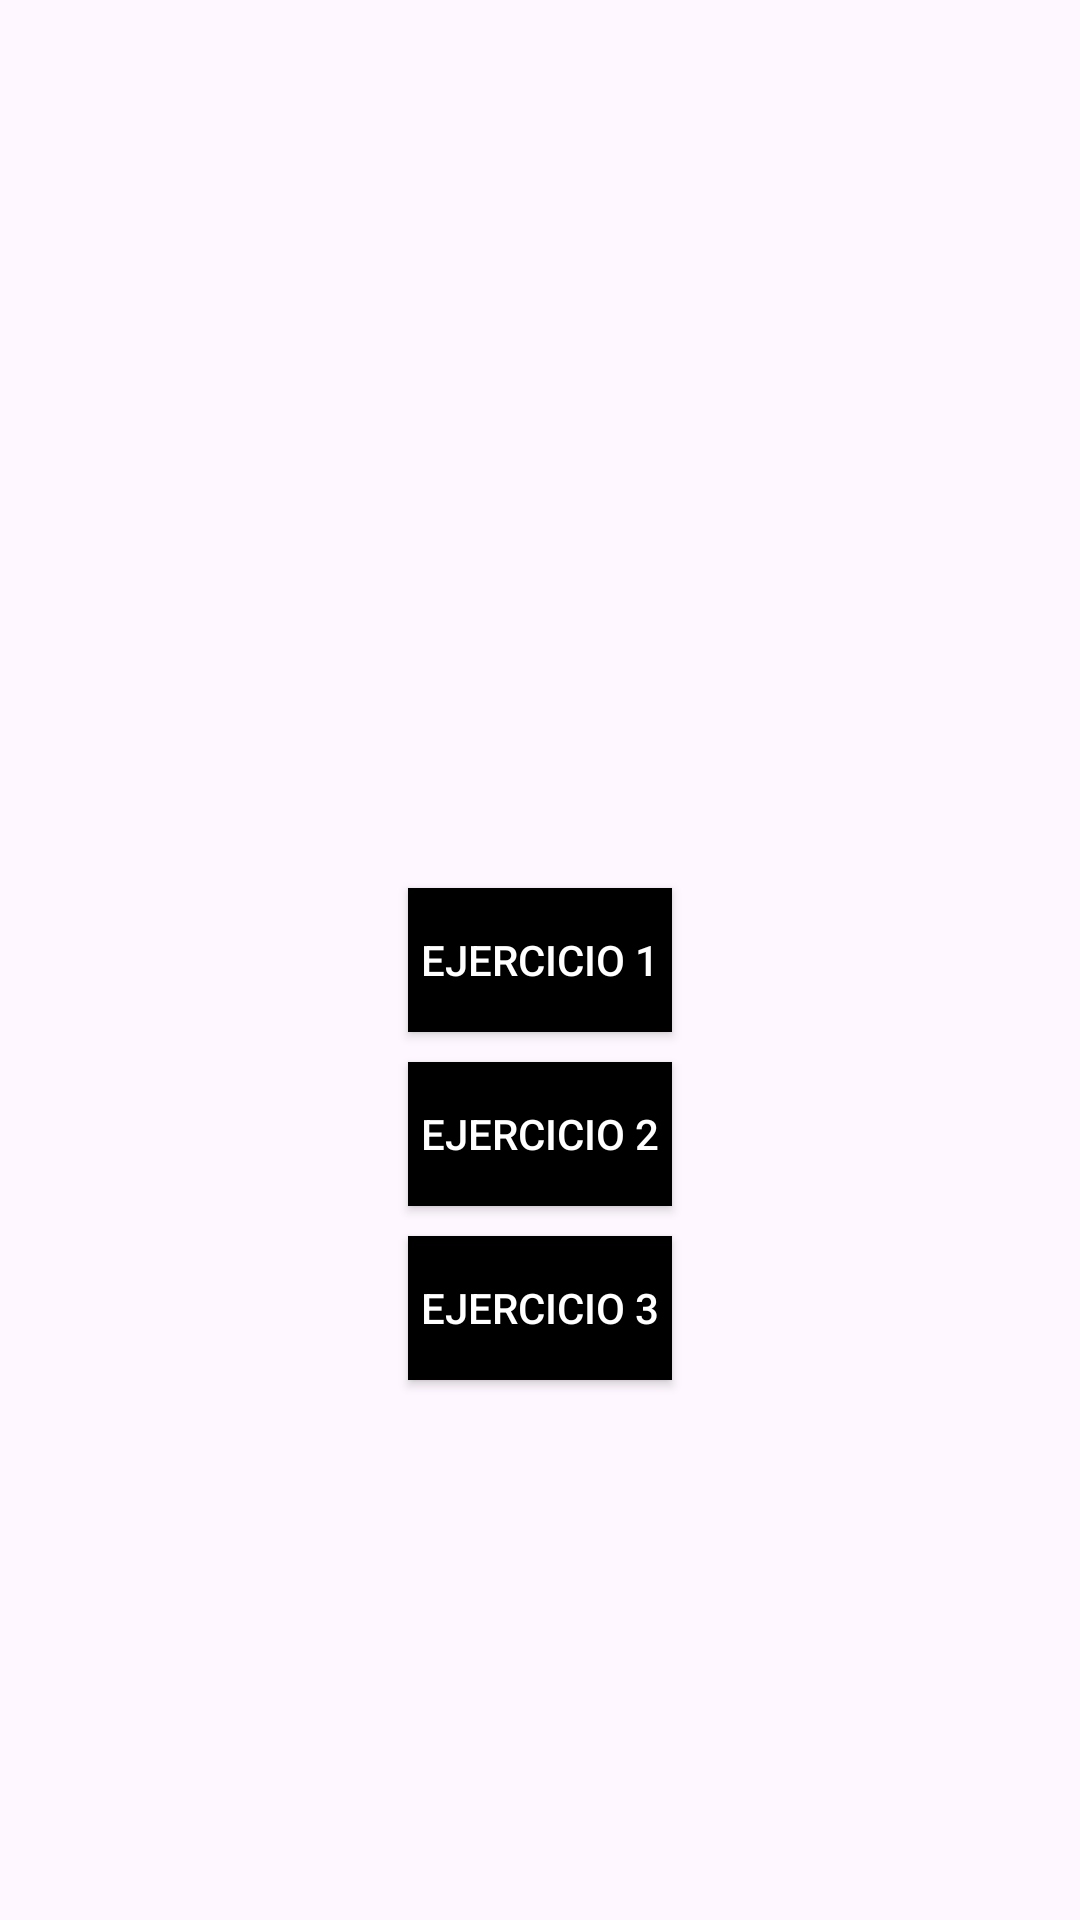

Layout XML and referenced resources for this Android screen:
<!-- AndroidManifest.xml: application theme Theme.Seminario_3_pmdm -->
<!-- res/layout/activity_main.xml -->
<?xml version="1.0" encoding="utf-8"?>
<androidx.constraintlayout.widget.ConstraintLayout xmlns:android="http://schemas.android.com/apk/res/android"
    xmlns:app="http://schemas.android.com/apk/res-auto"
    xmlns:tools="http://schemas.android.com/tools"
    android:layout_width="match_parent"
    android:layout_height="match_parent"
    tools:context=".MainActivity">

    <androidx.appcompat.widget.AppCompatButton
        android:id="@+id/button"
        app:layout_constraintEnd_toEndOf="parent"
        app:layout_constraintStart_toStartOf="parent"
        app:layout_constraintTop_toTopOf="parent"
        app:layout_constraintBottom_toBottomOf="parent"
        android:layout_width="wrap_content"
        android:layout_height="wrap_content"
        android:background="@color/black"
        android:textColor="@color/white"
        android:text="EJERCICIO 1"></androidx.appcompat.widget.AppCompatButton>
    <androidx.appcompat.widget.AppCompatButton
        android:id="@+id/button2"
        app:layout_constraintEnd_toEndOf="parent"
        app:layout_constraintStart_toStartOf="parent"
        app:layout_constraintTop_toBottomOf="@id/button"
        android:layout_width="wrap_content"
        android:layout_height="wrap_content"
        android:layout_marginTop="10dp"
        android:background="@color/black"
        android:textColor="@color/white"
        android:text="EJERCICIO 2"></androidx.appcompat.widget.AppCompatButton>
    <androidx.appcompat.widget.AppCompatButton
        android:id="@+id/button3"
        app:layout_constraintEnd_toEndOf="parent"
        app:layout_constraintStart_toStartOf="parent"
        app:layout_constraintTop_toBottomOf="@id/button2"
        android:layout_width="wrap_content"
        android:layout_height="wrap_content"
        android:layout_marginTop="10dp"
        android:background="@color/black"
        android:textColor="@color/white"
        android:text="EJERCICIO 3"></androidx.appcompat.widget.AppCompatButton>

</androidx.constraintlayout.widget.ConstraintLayout>
<!-- resources referenced by this layout -->
<resources>
  <style name="Theme.Seminario_3_pmdm" parent="Base.Theme.Seminario_3_pmdm" />
  <style name="Base.Theme.Seminario_3_pmdm" parent="Theme.Material3.DayNight.NoActionBar">
          
          
      </style>
  <!-- not gathered from this repository: default colours our renderer supplied (Android Studio template values) -->
  <color name="black">#FF000000</color>
  <color name="white">#FFFFFFFF</color>
</resources>
